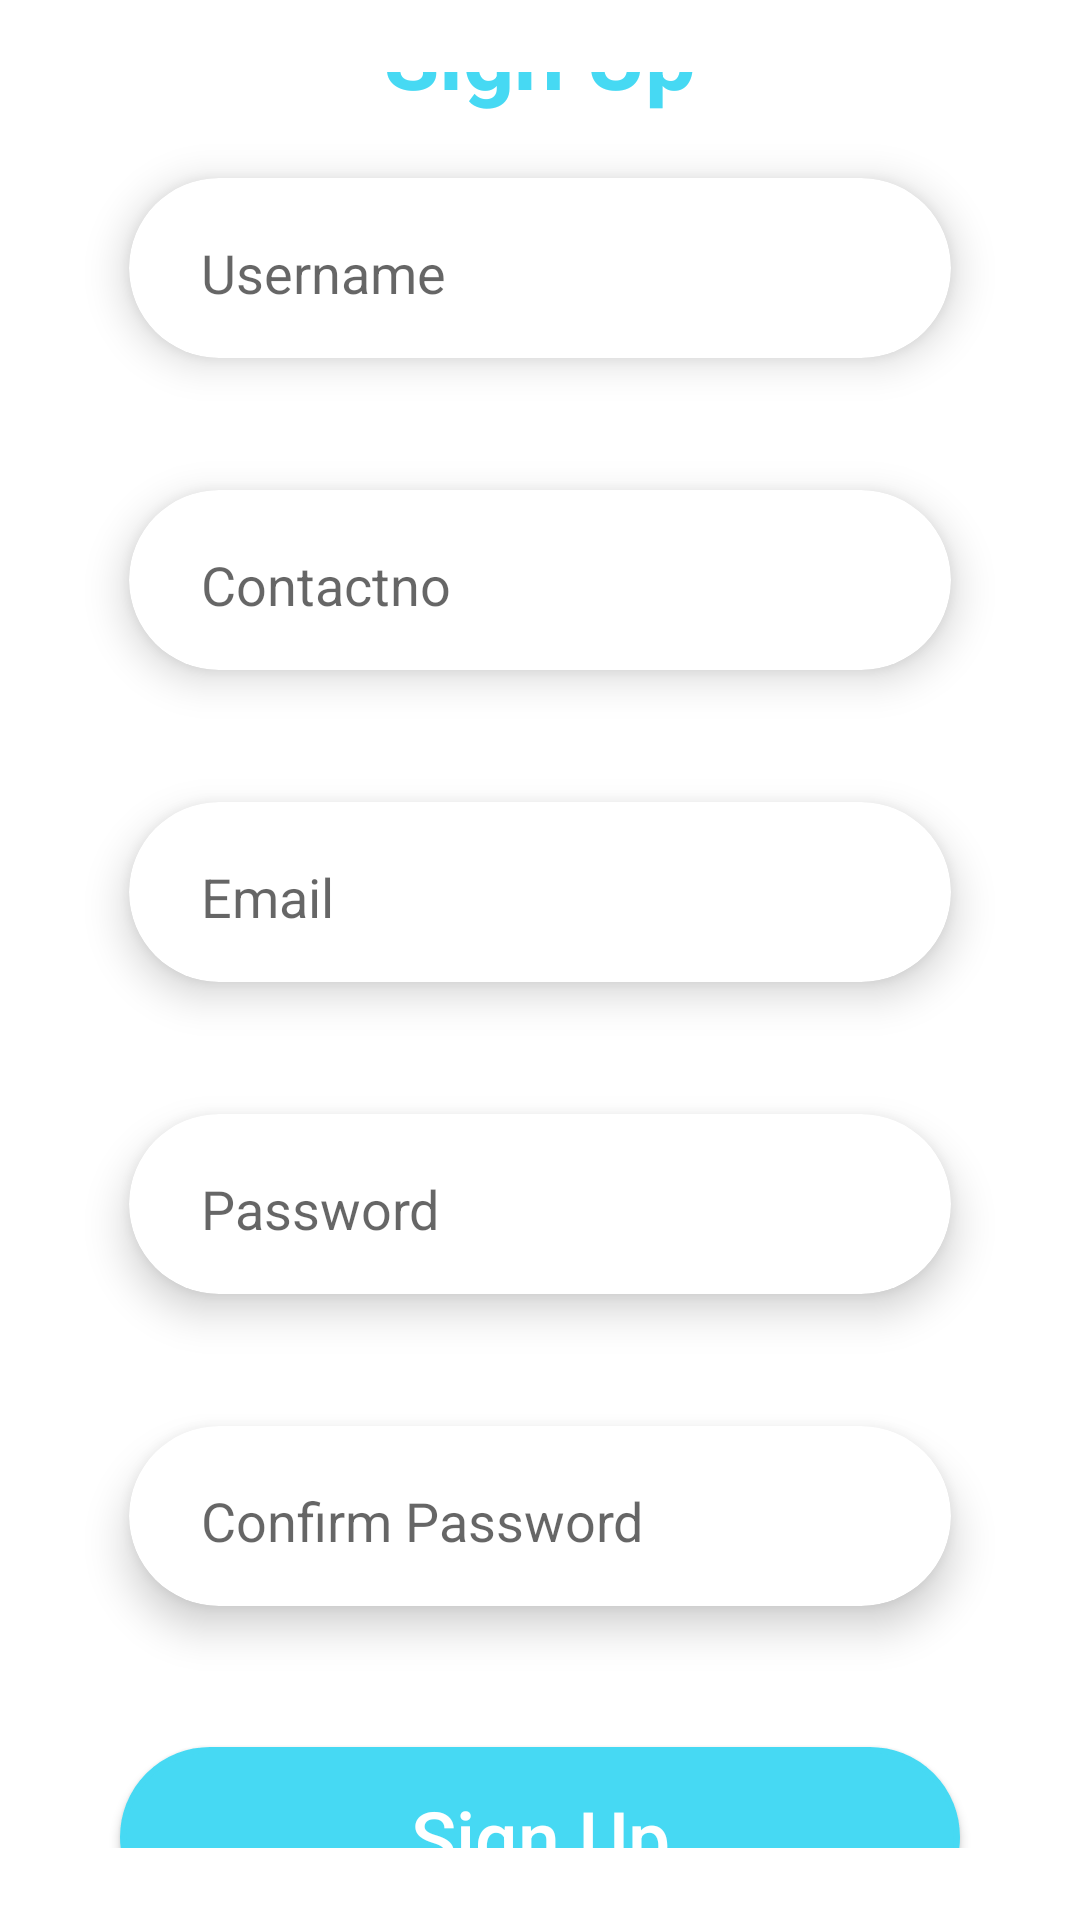

Layout XML and referenced resources for this Android screen:
<!-- AndroidManifest.xml: application theme AppTheme -->
<!-- res/layout/activity_registration.xml -->
<?xml version="1.0" encoding="utf-8"?>
<LinearLayout xmlns:android="http://schemas.android.com/apk/res/android"
    xmlns:app="http://schemas.android.com/apk/res-auto"
    xmlns:tools="http://schemas.android.com/tools"
    android:layout_width="match_parent"
    android:layout_height="match_parent"
    tools:context=".RegistrationActivity"
    android:orientation="vertical"
    android:background="@android:color/white"
    android:gravity="center"
    android:padding="24dp">

    <TextView
        android:id="@+id/textView"
        android:layout_width="match_parent"
        android:layout_height="wrap_content"
        android:gravity="center"
        android:textStyle="bold"
        android:textSize="30sp"
        android:text="Sign Up"
        android:textColor="#46D9F3" />

    <androidx.cardview.widget.CardView
        android:layout_width="match_parent"
        android:layout_height="wrap_content"
        app:cardBackgroundColor="@android:color/white"
        app:cardElevation="8dp"
        app:cardCornerRadius="30dp"
        app:cardUseCompatPadding="true"
        android:layout_marginTop="0dp"
        android:layout_marginBottom="2dp"
        android:layout_marginLeft="2dp"
        android:layout_marginRight="2dp">

        <EditText
            android:id="@+id/edt_username"
            android:layout_width="match_parent"
            android:layout_height="60dp"
            android:ems="10"
            android:gravity="left|center_vertical"
            android:paddingLeft="24dp"
            android:textSize="18sp"
            android:hint="Username"
            android:backgroundTint="@android:color/transparent"
            android:inputType="textPersonName" />

    </androidx.cardview.widget.CardView>
    <androidx.cardview.widget.CardView
        android:layout_width="match_parent"
        android:layout_height="wrap_content"
        app:cardBackgroundColor="@android:color/white"
        app:cardElevation="8dp"
        app:cardCornerRadius="30dp"
        app:cardUseCompatPadding="true"
        android:layout_marginTop="0dp"
        android:layout_marginBottom="2dp"
        android:layout_marginLeft="2dp"
        android:layout_marginRight="2dp">

        <EditText
            android:id="@+id/edt_contactno"
            android:layout_width="match_parent"
            android:layout_height="60dp"
            android:ems="10"
            android:gravity="left|center_vertical"
            android:paddingLeft="24dp"
            android:textSize="18sp"
            android:hint="Contactno"
            android:backgroundTint="@android:color/transparent"
            android:inputType="phone" />

    </androidx.cardview.widget.CardView>

    <androidx.cardview.widget.CardView
        android:layout_width="match_parent"
        android:layout_height="wrap_content"
        app:cardBackgroundColor="@android:color/white"
        app:cardElevation="8dp"
        app:cardCornerRadius="30dp"
        app:cardUseCompatPadding="true"
        android:layout_marginTop="0dp"
        android:layout_marginBottom="2dp"
        android:layout_marginLeft="2dp"
        android:layout_marginRight="2dp">

        <EditText
            android:id="@+id/edt_email"
            android:layout_width="match_parent"
            android:layout_height="60dp"
            android:ems="10"
            android:gravity="left|center_vertical"
            android:paddingLeft="24dp"
            android:textSize="18sp"
            android:hint="Email"
            android:backgroundTint="@android:color/transparent"
            android:inputType="textEmailAddress" />

    </androidx.cardview.widget.CardView>

    <androidx.cardview.widget.CardView
        android:layout_width="match_parent"
        android:layout_height="wrap_content"
        app:cardBackgroundColor="@android:color/white"
        app:cardElevation="8dp"
        app:cardCornerRadius="30dp"
        app:cardUseCompatPadding="true"
        android:layout_marginTop="0dp"
        android:layout_marginBottom="2dp"
        android:layout_marginLeft="2dp"
        android:layout_marginRight="2dp">

        <EditText
            android:id="@+id/edt_psw"
            android:layout_width="match_parent"
            android:layout_height="60dp"
            android:ems="10"
            android:gravity="left|center_vertical"
            android:paddingLeft="24dp"
            android:textSize="18sp"
            android:hint="Password"
            android:backgroundTint="@android:color/transparent"
            android:inputType="textPassword" />

    </androidx.cardview.widget.CardView>

    <androidx.cardview.widget.CardView
        android:layout_width="match_parent"
        android:layout_height="wrap_content"
        app:cardBackgroundColor="@android:color/white"
        app:cardElevation="8dp"
        app:cardCornerRadius="30dp"
        app:cardUseCompatPadding="true"
        android:layout_marginTop="0dp"
        android:layout_marginBottom="2dp"
        android:layout_marginLeft="2dp"
        android:layout_marginRight="2dp">

        <EditText
            android:id="@+id/edt_confirmpsw"
            android:layout_width="match_parent"
            android:layout_height="60dp"
            android:ems="10"
            android:gravity="left|center_vertical"
            android:paddingLeft="24dp"
            android:textSize="18sp"
            android:hint="Confirm Password"
            android:backgroundTint="@android:color/transparent"
            android:inputType="textPassword" />

    </androidx.cardview.widget.CardView>

    <Button
        android:id="@+id/btn_signup"
        android:layout_width="match_parent"
        android:layout_height="60dp"
        android:textSize="25sp"
        android:layout_marginTop="24dp"
        android:layout_marginLeft="16dp"
        android:layout_marginRight="16dp"
        android:text="Sign Up"
        android:textAllCaps="false"
        android:textStyle="normal"
        android:textColor="@android:color/white"
        android:background="@drawable/button_bg_shape"/>

    <LinearLayout
        android:layout_width="wrap_content"
        android:layout_height="wrap_content"
        android:orientation="horizontal">

        <TextView
            android:layout_marginTop="24dp"
            android:layout_width="wrap_content"
            android:layout_height="wrap_content"
            android:gravity="center"
            android:textStyle="normal"
            android:textSize="18sp"
            android:textColor="#B4B4B4"
            android:text="Already have an account ?" />

        <TextView
            android:id="@+id/txt_signin"
            android:layout_marginTop="24dp"
            android:layout_width="wrap_content"
            android:layout_height="wrap_content"
            android:gravity="center"
            android:textStyle="normal"
            android:textSize="18sp"
            android:textColor="#46D9F3"
            android:layout_marginLeft="4dp"
            android:text="Sign In" />

    </LinearLayout>
</LinearLayout>
<!-- resources referenced by this layout -->
<resources>
  <!-- drawable button_bg_shape (drawable) -->
  <?xml version="1.0" encoding="utf-8"?>
  <shape xmlns:android="http://schemas.android.com/apk/res/android">
  
      <solid android:color="#46D9F3"/>
      <stroke android:color="#46D9F3" android:width="2dp"/>
      <corners android:radius="30dp"/>
  
  </shape>
</resources>
